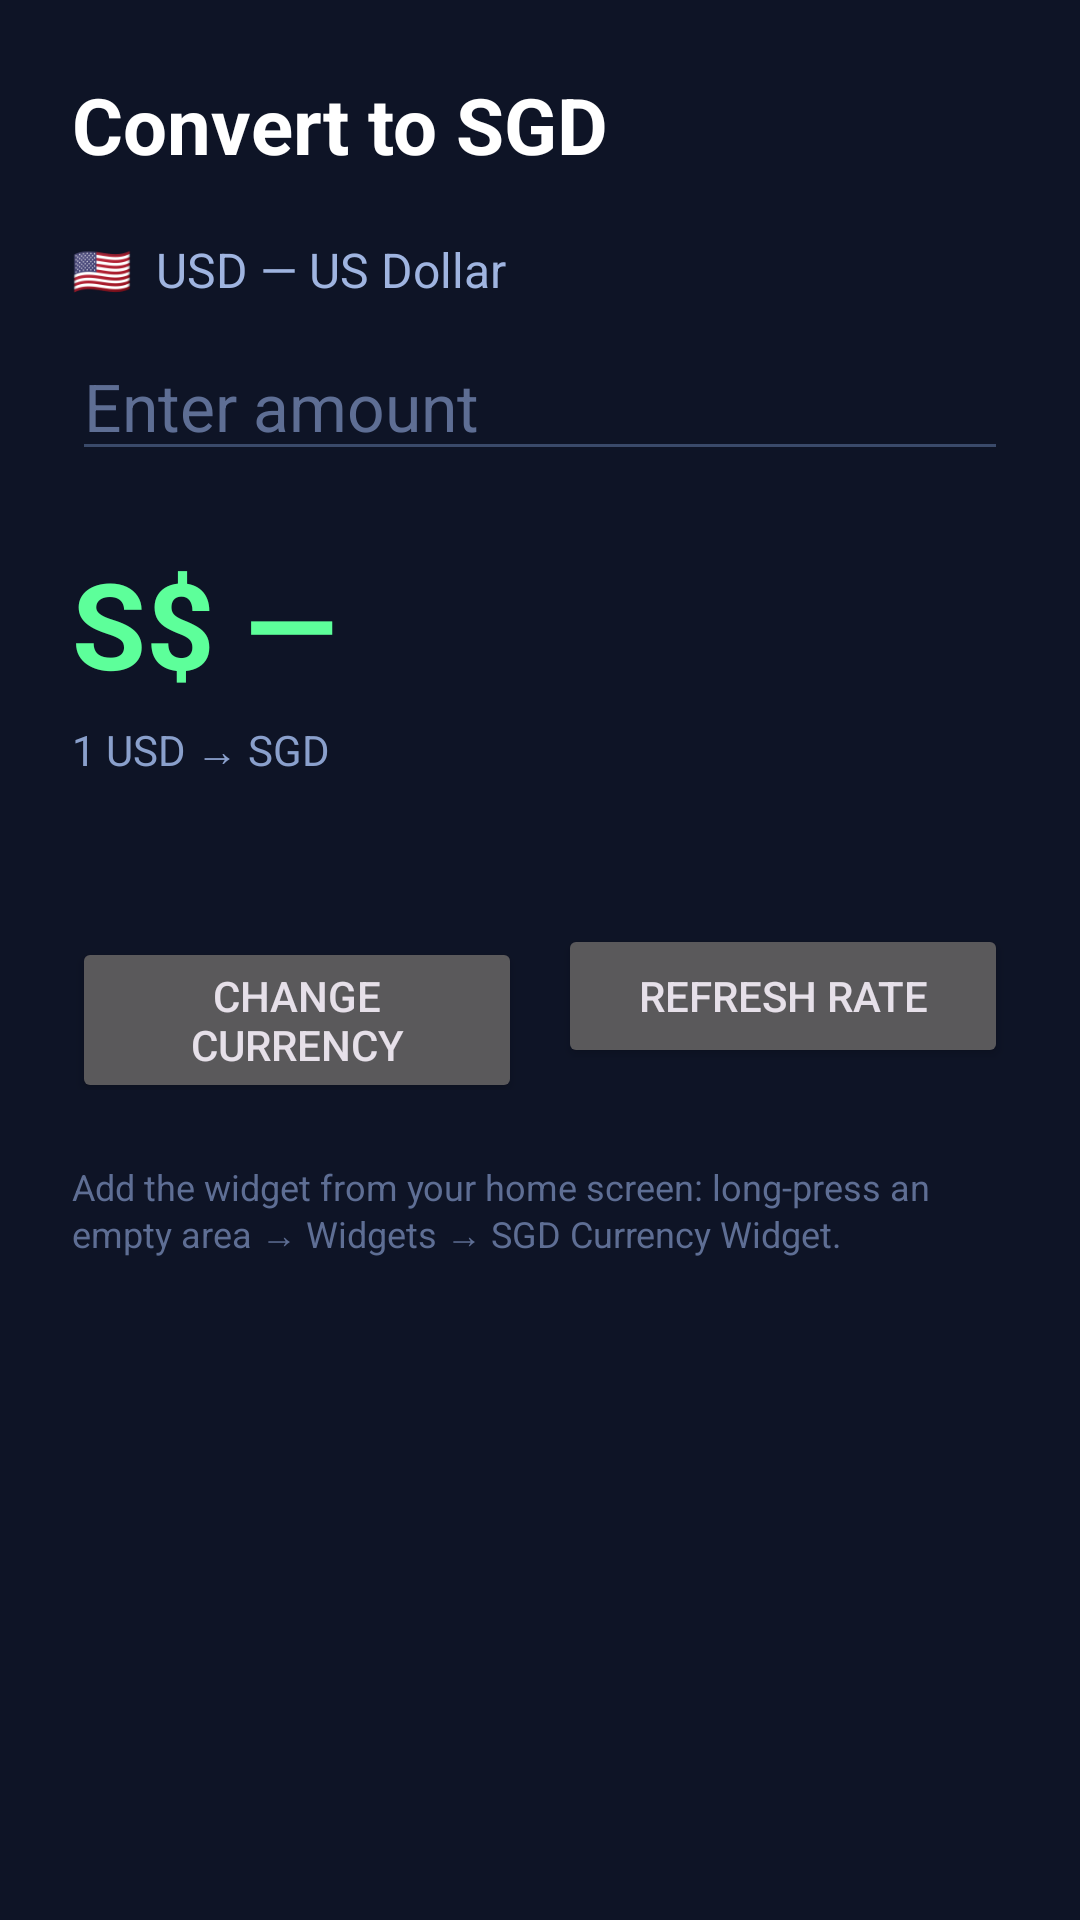

Reconstruct the res/layout file that produces this screen, plus the resources it refers to.
<!-- AndroidManifest.xml: application theme Theme.SGDWidget -->
<!-- res/layout/activity_main.xml -->
<?xml version="1.0" encoding="utf-8"?>
<ScrollView xmlns:android="http://schemas.android.com/apk/res/android"
    android:layout_width="match_parent"
    android:layout_height="match_parent"
    android:background="#0E1426"
    android:fillViewport="true">

    <LinearLayout
        android:layout_width="match_parent"
        android:layout_height="wrap_content"
        android:orientation="vertical"
        android:padding="24dp">

        <TextView
            android:layout_width="match_parent"
            android:layout_height="wrap_content"
            android:text="Convert to SGD"
            android:textColor="#FFFFFF"
            android:textStyle="bold"
            android:textSize="26sp" />

        <TextView
            android:id="@+id/curLine"
            android:layout_width="match_parent"
            android:layout_height="wrap_content"
            android:layout_marginTop="20dp"
            android:text="🇺🇸  USD — US Dollar"
            android:textColor="#9FB4E0"
            android:textSize="16sp" />

        <EditText
            android:id="@+id/amount"
            android:layout_width="match_parent"
            android:layout_height="wrap_content"
            android:layout_marginTop="10dp"
            android:hint="Enter amount"
            android:textColorHint="#5E6E94"
            android:textColor="#FFFFFF"
            android:textSize="22sp"
            android:inputType="numberDecimal"
            android:backgroundTint="#3A4A6A" />

        <TextView
            android:id="@+id/result"
            android:layout_width="match_parent"
            android:layout_height="wrap_content"
            android:layout_marginTop="24dp"
            android:text="S$ —"
            android:textColor="#5DFF9A"
            android:textStyle="bold"
            android:textSize="40sp" />

        <TextView
            android:id="@+id/rateLine"
            android:layout_width="match_parent"
            android:layout_height="wrap_content"
            android:layout_marginTop="6dp"
            android:text="1 USD → SGD"
            android:textColor="#8AA0CC"
            android:textSize="14sp" />

        <TextView
            android:id="@+id/status"
            android:layout_width="match_parent"
            android:layout_height="wrap_content"
            android:layout_marginTop="4dp"
            android:text=""
            android:textColor="#5E6E94"
            android:textSize="12sp" />

        <LinearLayout
            android:layout_width="match_parent"
            android:layout_height="wrap_content"
            android:orientation="horizontal"
            android:layout_marginTop="28dp">

            <Button
                android:id="@+id/changeBtn"
                android:layout_width="0dp"
                android:layout_height="wrap_content"
                android:layout_weight="1"
                android:text="Change currency" />

            <Button
                android:id="@+id/refreshBtn"
                android:layout_width="0dp"
                android:layout_height="wrap_content"
                android:layout_weight="1"
                android:layout_marginStart="12dp"
                android:text="Refresh rate" />
        </LinearLayout>

        <TextView
            android:layout_width="match_parent"
            android:layout_height="wrap_content"
            android:layout_marginTop="24dp"
            android:text="Add the widget from your home screen: long-press an empty area → Widgets → SGD Currency Widget."
            android:textColor="#5E6E94"
            android:textSize="12sp" />

    </LinearLayout>
</ScrollView>
<!-- resources referenced by this layout -->
<resources>
  <style name="Theme.SGDWidget" parent="Theme.Material3.Dark.NoActionBar">
          <item name="android:statusBarColor">#0E1426</item>
          <item name="android:navigationBarColor">#0E1426</item>
          <item name="android:windowBackground">#0E1426</item>
      </style>
</resources>
